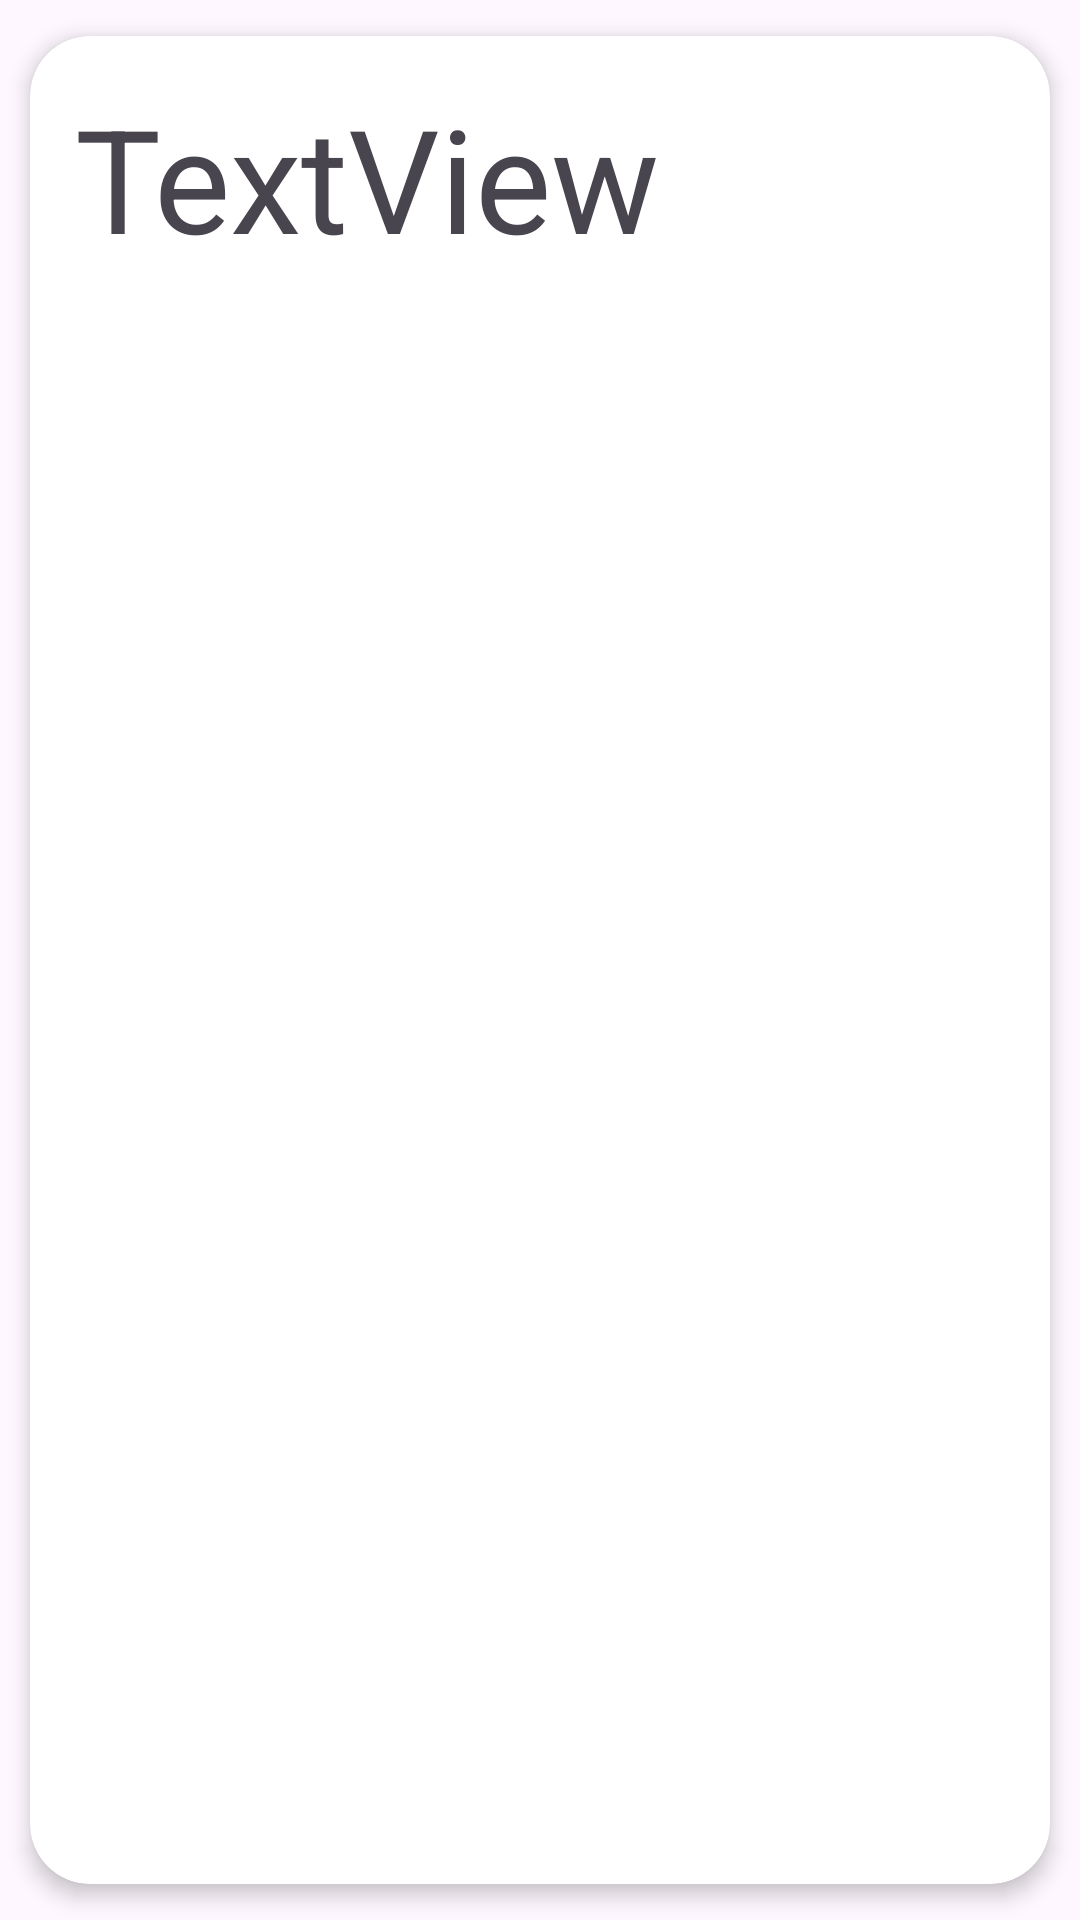

Layout XML and referenced resources for this Android screen:
<!-- AndroidManifest.xml: application theme Theme.CRUDJaimePerla1A -->
<!-- res/layout/activity_item_card.xml -->
<?xml version="1.0" encoding="utf-8"?>
<androidx.cardview.widget.CardView xmlns:android="http://schemas.android.com/apk/res/android"
    xmlns:app="http://schemas.android.com/apk/res-auto"
    xmlns:tools="http://schemas.android.com/tools"

    app:cardElevation="4dp"
    app:cardCornerRadius="20dp"
    app:cardUseCompatPadding="true"
    app:contentPadding="15dp"
    android:id="@+id/main"
    android:layout_width="match_parent"
    android:layout_height="match_parent"
    tools:context=".item_Card"



    >

    <LinearLayout
        android:layout_width="match_parent"
        android:layout_height="102dp"
        android:orientation="horizontal">

        <TextView
            android:id="@+id/txtProductoDato"
            android:layout_width="wrap_content"
            android:layout_height="wrap_content"
            android:layout_weight="1"
            android:text="TextView"
            android:textSize="48sp" />
    </LinearLayout>



</androidx.cardview.widget.CardView>
<!-- resources referenced by this layout -->
<resources>
  <style name="Theme.CRUDJaimePerla1A" parent="Base.Theme.CRUDJaimePerla1A" />
  <style name="Base.Theme.CRUDJaimePerla1A" parent="Theme.Material3.DayNight.NoActionBar">
          
          
      </style>
</resources>
